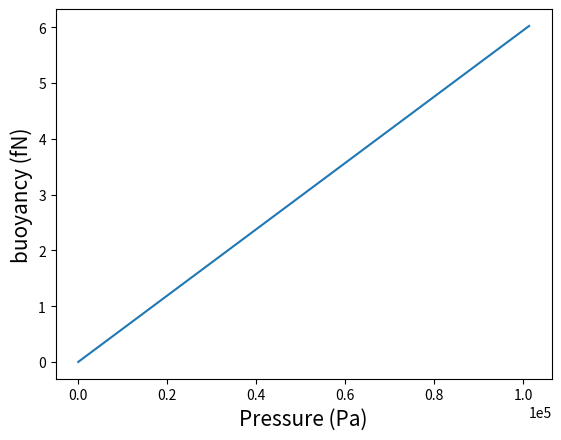

Python code for this plot:
import numpy as np
import math
import matplotlib.pylab as plt
from matplotlib.ticker import FuncFormatter
g = 9.8
Boltzmann = 1.38064852e-23
M = 28.9 * 1.6606e-27 #moleculare mass of air
T = 300

class buo(object):

    def __init__(self,radius,pressure):

        #self.p = presure
        self.r = radius
        #self.temp = T
        self.den = M*pressure/(Boltzmann*T)

    def buo(self):

        buo = self.den*(4/3*math.pi*self.r**3)*g
        return buo

if __name__ == '__main__':

    x = np.linspace(0,101300,1000)
    y = buo(5e-6,x).buo()
    plt.ticklabel_format(axis="x", style="sci", scilimits=(0, 0))
    # plt.axes(xscale='log')
    plt.plot(x,1e15*y)
    plt.xlabel('Pressure (Pa)',fontsize=15)
    plt.ylabel('buoyancy (fN)',fontsize=15)
    plt.show()






